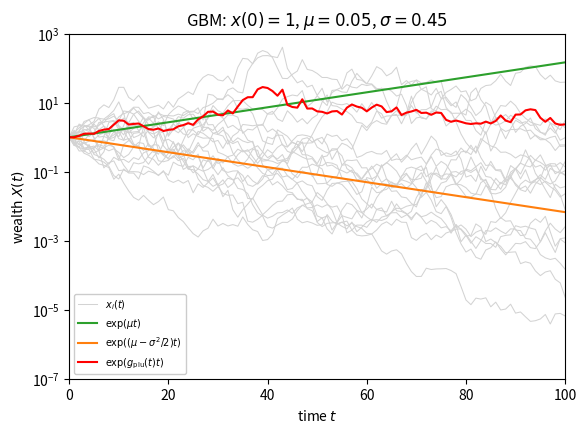

Recreate this plot in Python.
import matplotlib.pyplot as plt
import numpy as np

# Generate the data
# Set seed for reproducibility
np.random.seed(1)

# Set parameters
mu=.05
sigma=np.sqrt(0.2)
N=20
Tmax = 100
dt=1
t=np.arange(0,Tmax+dt,dt)
T=len(t)
sdt=np.sqrt(dt)

#generate Brownian motion
noise = np.random.normal(loc=(mu-0.5*sigma*sigma)*dt, scale=sigma*sdt, size=(T,N))
noise[0,:] = 0.0
Y = np.cumsum(noise, axis=0) # log wealth
X = np.exp(Y) # wealth
max_X = np.max(X, axis=1)/N
finite_ensemble_average = np.mean(X, axis=1)
ensemble_average = np.exp(mu*t)
time_average = np.exp((mu-0.5*sigma*sigma)*t)
tc = 2.0*np.log(N)/(sigma*sigma)
 
# GDP and DDP
GDP = finite_ensemble_average
DDP = np.exp(np.mean(Y, axis=1))

# Plot trajectories
fig, ax = plt.subplots(1,1)
#ax.semilogy(t, finite_ensemble_average, label=r'$\langle x(t) \rangle_N$', linewidth=3, color='C0')
#ax.semilogy(t, max_X, label=r'$\frac{1}{N}\max\left\{x_i(t)\right\}$', linewidth=1, color='orange')
ax.semilogy(t, X[:,0], color='lightgrey', linewidth=0.75, label="$x_i(t)$")
ax.semilogy(t, X[:,1:], linewidth=0.75, color='lightgrey') # no label
#ax.semilogy([tc,tc], [1E-15,1E15], color='black', linestyle=':',label="$t=t_c$")
ax.semilogy(t, ensemble_average, label=r'$\exp(\mu t)$', color='C2')
ax.semilogy(t, time_average, label=r'$\exp((\mu-\sigma^2/2) t)$', color='C1')
#ax.semilogy(t[1:], np.exp((mu-sigma**2/2-np.log(N)/t[1:]+(np.sqrt(2*np.log(N))*sigma)/np.sqrt(t[1:]))*t[1:]), label=r'$x(0)\exp\left(\left(\mu-\frac{\sigma^2}{2}-\frac{\ln(N)}{t}+\frac{\sqrt{2\ln N}\sigma}{t^{1/2}}\right) t\right)$', color='C3')

# add GDP
ax.semilogy(t, GDP, color='red', label=r'$\exp(g_\text{plu}(t)t)$')

# Labels, legends, etc.
ax.set_xlabel('time $t$')
ax.set_ylabel('wealth $X(t)$')
ax.set_title(rf"GBM: $x(0)=1$, $\mu={mu:.2f}$, $\sigma={sigma:.2f}$")
ax.legend(loc='lower left', ncol=1, facecolor='white', framealpha=1, fontsize=7)
tlim = [0, Tmax]
ax.set_xlim(tlim)
Xlim = [1E-7, 1E3]
ax.set_ylim(Xlim)

# Apply final tweaks and save figure as pdf
ratio = 0.7
size = fig.get_size_inches()[0]
fig.set_size_inches(size, size*ratio)
plt.savefig('gplu.pdf', bbox_inches='tight', pad_inches=0)
